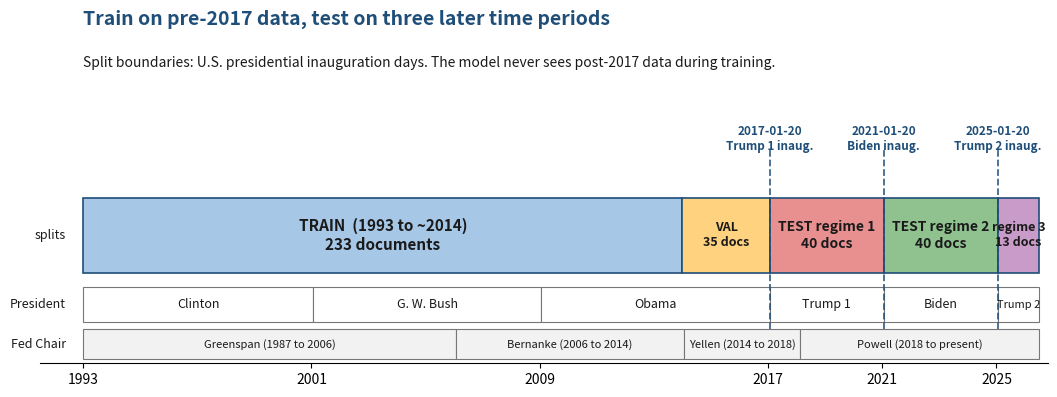

Recreate this plot in Python.
"""Timeline figure showing the train, val, and three test regimes.

For the Data slide. Renders a horizontal timeline from 1993 to 2026 with
colored bands for each split, annotated with U.S. presidents and the
inauguration-day boundaries that anchor the splits. The figure makes it
visually clear that:

  - We train ONE model on pre-2017 data.
  - The val set is the last 15 percent of the pre-2017 range.
  - The three test regimes are not used during training; they are held out
    so we can test whether the relationship the model learned generalizes
    forward in time.

Run from the repo root:
    python scripts/make_timeline_figure.py
"""

from __future__ import annotations

from pathlib import Path

import matplotlib
matplotlib.use("Agg")
import matplotlib.pyplot as plt
from matplotlib.patches import Rectangle

OUTPUT = Path("outputs/figures/timeline_splits.png")

# Color palette
ACCENT_COLOR = "#1F4E79"
TRAIN_COLOR = "#A7C7E7"  # light blue for the training pool
VAL_COLOR = "#FFD27F"    # gold for the val carve-out
TEST1_COLOR = "#E89090"  # light red for Trump 1 era test
TEST2_COLOR = "#90C290"  # light green for Biden era test
TEST3_COLOR = "#C89BC8"  # purple for Trump 2 era test
BODY_TEXT = "#1A1A1A"


def main() -> None:
    fig, ax = plt.subplots(figsize=(13, 4.5))

    year_start = 1993
    year_end = 2026.5

    band_y = 1.2
    band_h = 0.9

    # Train pool: 1993 to ~2014 (the part that is NOT carved off into val).
    train_pool_end = 2014.0
    train_pool = Rectangle((year_start, band_y), train_pool_end - year_start,
                           band_h, facecolor=TRAIN_COLOR,
                           edgecolor=ACCENT_COLOR, linewidth=1.2)
    ax.add_patch(train_pool)
    ax.text((year_start + train_pool_end) / 2, band_y + band_h / 2,
            "TRAIN  (1993 to ~2014)\n233 documents",
            ha="center", va="center", fontsize=11, fontweight="bold",
            color=BODY_TEXT)

    # Val carve-out: last 15 percent of pre-2017 chronologically.
    val_start = train_pool_end
    val_end = 2017.054  # 2017-01-20 inauguration day
    val = Rectangle((val_start, band_y), val_end - val_start, band_h,
                    facecolor=VAL_COLOR, edgecolor=ACCENT_COLOR, linewidth=1.2)
    ax.add_patch(val)
    ax.text((val_start + val_end) / 2, band_y + band_h / 2,
            "VAL\n35 docs",
            ha="center", va="center", fontsize=9, fontweight="bold",
            color=BODY_TEXT)

    # Regime 1: Trump 1 era test set
    r1_start = 2017.054
    r1_end = 2021.054
    r1 = Rectangle((r1_start, band_y), r1_end - r1_start, band_h,
                   facecolor=TEST1_COLOR, edgecolor=ACCENT_COLOR, linewidth=1.2)
    ax.add_patch(r1)
    ax.text((r1_start + r1_end) / 2, band_y + band_h / 2,
            "TEST regime 1\n40 docs",
            ha="center", va="center", fontsize=10, fontweight="bold",
            color=BODY_TEXT)

    # Regime 2: Biden era test set
    r2_start = 2021.054
    r2_end = 2025.054
    r2 = Rectangle((r2_start, band_y), r2_end - r2_start, band_h,
                   facecolor=TEST2_COLOR, edgecolor=ACCENT_COLOR, linewidth=1.2)
    ax.add_patch(r2)
    ax.text((r2_start + r2_end) / 2, band_y + band_h / 2,
            "TEST regime 2\n40 docs",
            ha="center", va="center", fontsize=10, fontweight="bold",
            color=BODY_TEXT)

    # Regime 3: Trump 2 era test set
    r3_start = 2025.054
    r3_end = year_end
    r3 = Rectangle((r3_start, band_y), r3_end - r3_start, band_h,
                   facecolor=TEST3_COLOR, edgecolor=ACCENT_COLOR, linewidth=1.2)
    ax.add_patch(r3)
    ax.text((r3_start + r3_end) / 2, band_y + band_h / 2,
            "regime 3\n13 docs",
            ha="center", va="center", fontsize=9, fontweight="bold",
            color=BODY_TEXT)

    # President strip BELOW the data bands
    pres_y = 0.6
    pres_h = 0.42
    presidents = [
        ("Clinton", 1993, 2001.054),
        ("G. W. Bush", 2001.054, 2009.054),
        ("Obama", 2009.054, 2017.054),
        ("Trump 1", 2017.054, 2021.054),
        ("Biden", 2021.054, 2025.054),
        ("Trump 2", 2025.054, year_end),
    ]
    for name, p_start, p_end in presidents:
        ax.add_patch(Rectangle((p_start, pres_y), p_end - p_start, pres_h,
                               facecolor="white", edgecolor="#777777", linewidth=0.8))
        size = 9 if (p_end - p_start) > 1.5 else 8
        ax.text((p_start + p_end) / 2, pres_y + pres_h / 2, name,
                ha="center", va="center", fontsize=size, color=BODY_TEXT)

    # Fed Chair strip BELOW the president strip (presidentially appointed,
    # tenures cross multiple administrations -> makes the political-pressure
    # angle visible at a glance).
    chair_y = 0.15
    chair_h = 0.36
    chairs = [
        ("Greenspan (1987 to 2006)", 1993, 2006.06),
        ("Bernanke (2006 to 2014)", 2006.06, 2014.07),
        ("Yellen (2014 to 2018)", 2014.07, 2018.10),
        ("Powell (2018 to present)", 2018.10, year_end),
    ]
    for name, c_start, c_end in chairs:
        ax.add_patch(Rectangle((c_start, chair_y), c_end - c_start, chair_h,
                               facecolor="#F2F2F2", edgecolor="#777777", linewidth=0.8))
        if c_end - c_start > 4.0:
            ax.text((c_start + c_end) / 2, chair_y + chair_h / 2, name,
                    ha="center", va="center", fontsize=8, color=BODY_TEXT)
        else:
            # Shorter name for narrow boxes
            short = name.split(" (")[0]
            ax.text((c_start + c_end) / 2, chair_y + chair_h / 2, short,
                    ha="center", va="center", fontsize=8, color=BODY_TEXT)

    # Row labels on the left
    ax.text(year_start - 0.6, band_y + band_h / 2, "splits",
            ha="right", va="center", fontsize=9, color=BODY_TEXT, style="italic")
    ax.text(year_start - 0.6, pres_y + pres_h / 2, "President",
            ha="right", va="center", fontsize=9, color=BODY_TEXT, style="italic")
    ax.text(year_start - 0.6, chair_y + chair_h / 2, "Fed Chair",
            ha="right", va="center", fontsize=9, color=BODY_TEXT, style="italic")

    # Vertical inauguration-day boundary lines (the actual split anchors).
    # Labels sit slightly above the data bands and below the title so they
    # don't collide with either.
    for x, label in [(2017.054, "2017-01-20\nTrump 1 inaug."),
                     (2021.054, "2021-01-20\nBiden inaug."),
                     (2025.054, "2025-01-20\nTrump 2 inaug.")]:
        ax.axvline(x, ymin=0.10, ymax=0.62, color=ACCENT_COLOR, linewidth=1.3,
                   linestyle="--", alpha=0.85)
        ax.text(x, 2.65, label, ha="center", va="bottom", fontsize=8.5,
                color=ACCENT_COLOR, fontweight="bold")

    # Year tick marks across the bottom
    ax.set_xticks([1993, 2001, 2009, 2017, 2021, 2025])
    ax.tick_params(axis="x", labelsize=10)
    ax.set_xlim(year_start - 1.5, year_end + 0.3)
    ax.set_ylim(0.1, 4.3)
    ax.set_yticks([])

    # Hide top/right/left spines
    for s in ["top", "right", "left"]:
        ax.spines[s].set_visible(False)

    # Title and subtitle sit above the inauguration-date labels so nothing overlaps.
    ax.text(year_start, 4.15,
            "Train on pre-2017 data, test on three later time periods",
            ha="left", va="bottom", fontsize=14, fontweight="bold",
            color=ACCENT_COLOR)
    ax.text(year_start, 3.65,
            "Split boundaries: U.S. presidential inauguration days. The model never sees post-2017 data during training.",
            ha="left", va="bottom", fontsize=10, color=BODY_TEXT, style="italic")

    OUTPUT.parent.mkdir(parents=True, exist_ok=True)
    fig.savefig(OUTPUT, dpi=300, bbox_inches="tight")
    plt.close(fig)
    print(f"wrote {OUTPUT}")


if __name__ == "__main__":
    main()
